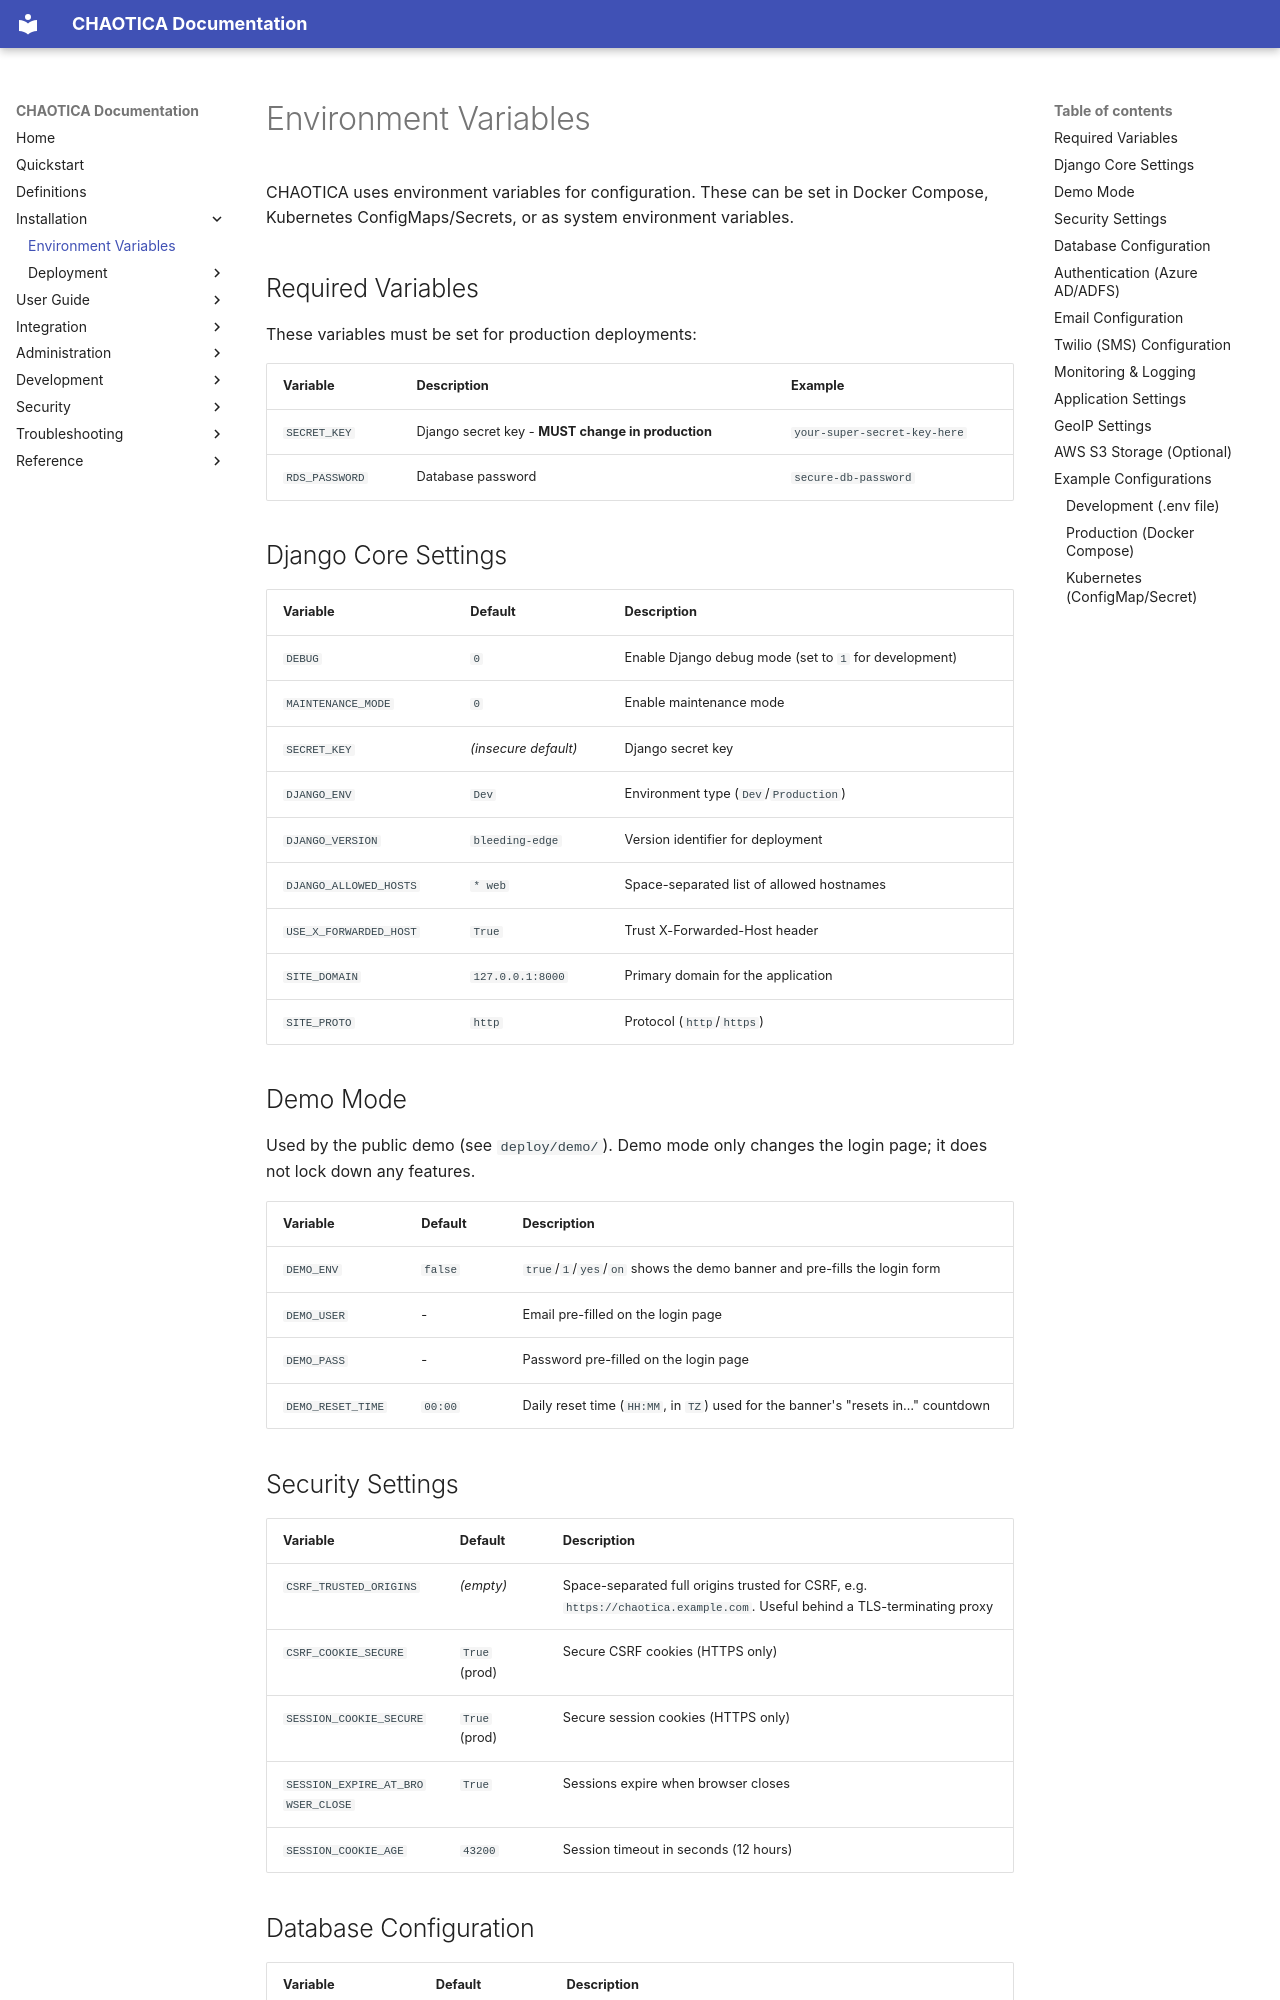

repository: brainthee/CHAOTICA · page: installation/vars/index.html · generator: mkdocs

# Environment Variables

CHAOTICA uses environment variables for configuration. These can be set in Docker Compose, Kubernetes ConfigMaps/Secrets, or as system environment variables.

## Required Variables

These variables must be set for production deployments:

| Variable | Description | Example |
|----------|-------------|---------|
| `SECRET_KEY` | Django secret key - **MUST change in production** | `your-super-secret-key-here` |
| `RDS_PASSWORD` | Database password | `secure-db-password` |

## Django Core Settings

| Variable | Default | Description |
|----------|---------|-------------|
| `DEBUG` | `0` | Enable Django debug mode (set to `1` for development) |
| `MAINTENANCE_MODE` | `0` | Enable maintenance mode |
| `SECRET_KEY` | *(insecure default)* | Django secret key |
| `DJANGO_ENV` | `Dev` | Environment type (`Dev`/`Production`) |
| `DJANGO_VERSION` | `bleeding-edge` | Version identifier for deployment |
| `DJANGO_ALLOWED_HOSTS` | `* web` | Space-separated list of allowed hostnames |
| `USE_X_FORWARDED_HOST` | `True` | Trust X-Forwarded-Host header |
| `SITE_DOMAIN` | `127.0.0.1:8000` | Primary domain for the application |
| `SITE_PROTO` | `http` | Protocol (`http`/`https`) |

## Demo Mode

Used by the public demo (see `deploy/demo/`). Demo mode only changes the login page; it does not lock down any features.

| Variable | Default | Description |
|----------|---------|-------------|
| `DEMO_ENV` | `false` | `true`/`1`/`yes`/`on` shows the demo banner and pre-fills the login form |
| `DEMO_USER` | - | Email pre-filled on the login page |
| `DEMO_PASS` | - | Password pre-filled on the login page |
| `DEMO_RESET_TIME` | `00:00` | Daily reset time (`HH:MM`, in `TZ`) used for the banner's "resets in…" countdown |
